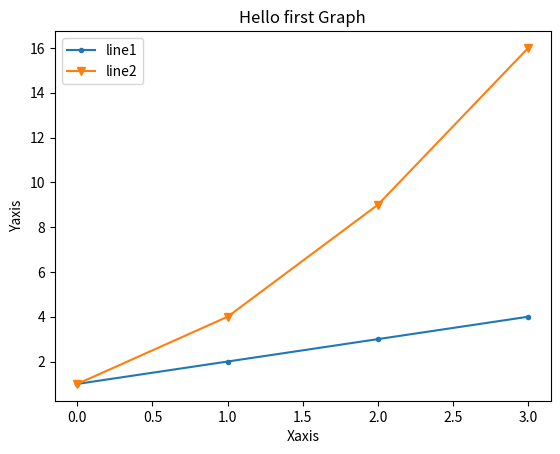

Here is the Python script that generated this plot:
import matplotlib.pyplot as plt
values1 = [1,2,3,4]
values2 = [1,4,9,16]
plt.plot(values1,label='line1',marker='.')
plt.plot(values2,label='line2',marker='v')
plt.xlabel("Xaxis")
plt.ylabel("Yaxis")
plt.title("Hello first Graph")
plt.legend()
plt.show()

